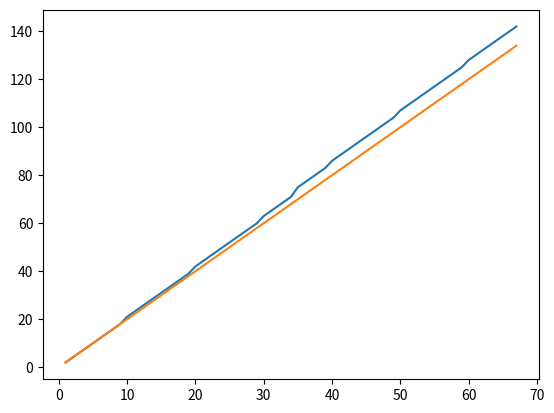

Write Python code to recreate this figure.
nums = [
    10, 12, 14, 16, 18, 20,
    22, 24, 26, 29, 31, 33, 35,
    37, 39, 41, 43, 45, 47, 50,
    52, 54, 56, 58, 60, 62, 64, 66,
    68, 71, 73, 75, 77, 79, 83, 85, 87,
    89, 91, 94, 96, 98, 100, 102, 104, 106, 108,
    110, 112, 115, 117, 119, 121, 123, 125, 127, 129, 131,
    133, 136, 138, 140, 142, 144, 146, 148, 150
]
from matplotlib import pyplot as plt
import numpy as np
Y1 = []
Y2 = []
N = len(nums)
prev = 0
for i, n in enumerate(nums):
    Y1.append(n-8)
    Y2.append(2*(i+1))
    #print(n-8, 2*(i+1))
    if n-8 != prev + 2:
        print(prev, n - 8)
    prev = n-8
print(np.polyfit(range(1, N+1), Y1, 1))
plt.plot(range(1, N+1), Y1)
plt.plot(range(1, N+1), Y2)
plt.show()